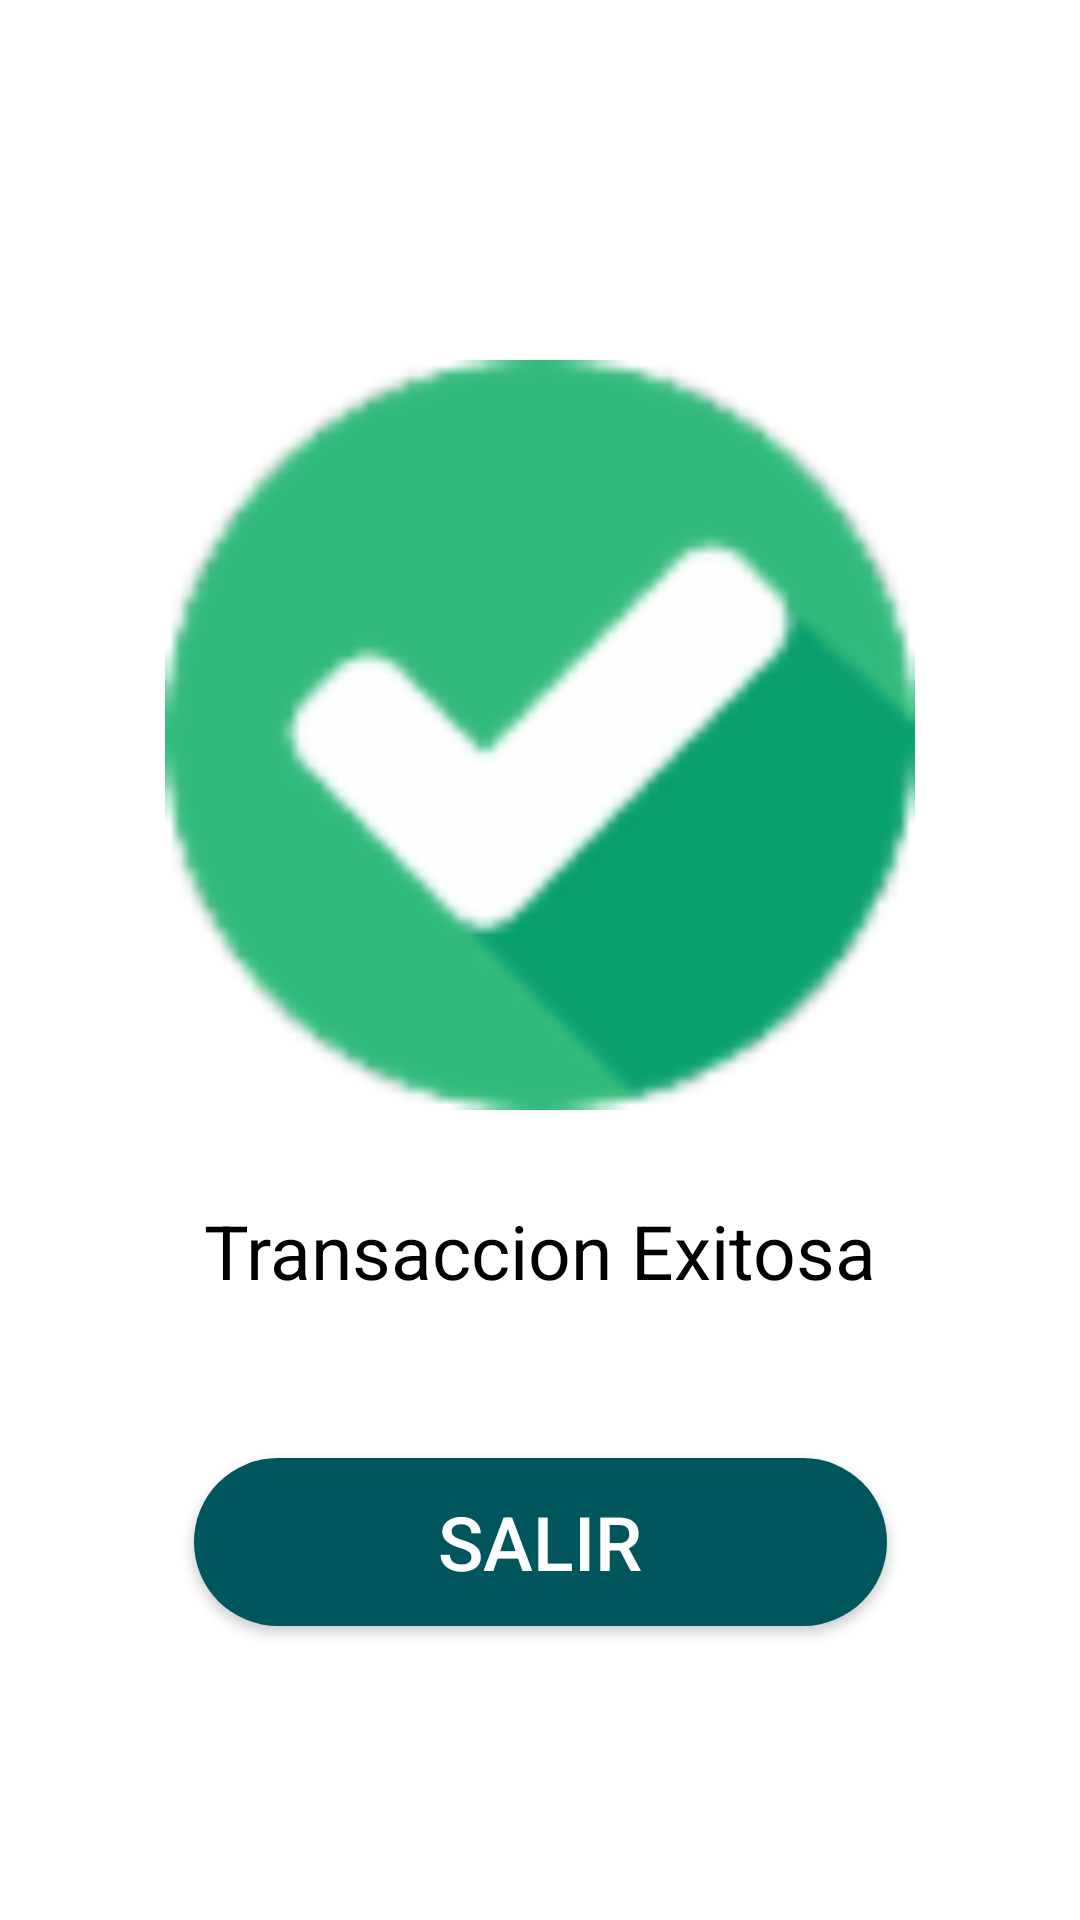

Write the Android layout XML for this screen, with the resource values it uses.
<!-- AndroidManifest.xml: application theme Theme.AppCompat.NoActionBar -->
<!-- res/layout/activity_succesful.xml -->
<?xml version="1.0" encoding="utf-8"?>
<androidx.constraintlayout.widget.ConstraintLayout xmlns:android="http://schemas.android.com/apk/res/android"
    xmlns:app="http://schemas.android.com/apk/res-auto"
    xmlns:tools="http://schemas.android.com/tools"
    android:layout_width="match_parent"
    android:layout_height="match_parent"
    tools:context=".view.SuccesfulActivity"
    android:background="@color/white">

    <ImageButton
        android:id="@+id/imageButton3"
        android:layout_width="250dp"
        android:layout_height="250dp"
        app:layout_constraintEnd_toEndOf="parent"
        app:layout_constraintStart_toStartOf="parent"
        app:layout_constraintTop_toTopOf="parent"
        android:background="@drawable/positive"
        android:layout_marginTop="120dp"/>

    <TextView
        android:id="@+id/textView"
        android:layout_width="307dp"
        android:layout_height="56dp"
        android:text="@string/transaction_succesful"
        app:layout_constraintEnd_toEndOf="parent"
        app:layout_constraintStart_toStartOf="parent"
        app:layout_constraintTop_toBottomOf="@+id/imageButton3"
        android:layout_marginTop="30dp"
        android:textAlignment="center"
        android:textSize="25sp"
        android:textColor="@color/black"
        android:gravity="center_horizontal" />

    <Button
        android:id="@+id/button"
        android:layout_width="231dp"
        android:layout_height="56dp"
        android:text="@string/exit"
        android:onClick="exit"
        app:layout_constraintEnd_toEndOf="parent"
        app:layout_constraintStart_toStartOf="parent"
        app:layout_constraintTop_toBottomOf="@+id/textView"
        android:layout_marginTop="30dp"
        android:background="@drawable/button_dark"
        android:textSize="25sp"/>
</androidx.constraintlayout.widget.ConstraintLayout>
<!-- resources referenced by this layout -->
<resources>
  <color name="black">#FF000000</color>
  <color name="white">#FFFFFFFF</color>
  <!-- drawable button_dark (drawable) -->
  <?xml version="1.0" encoding="utf-8"?>
  <shape xmlns:android="http://schemas.android.com/apk/res/android" android:shape="rectangle">
  
      <solid android:color="@color/color_button"/>
      <corners android:radius="30dp"/>
  
  </shape>
  <!-- drawable positive: png bitmap (drawable-hdpi, 1546 bytes) -->
  <string name="exit">Salir</string>
  <string name="transaction_succesful">Transaccion Exitosa</string>
  <color name="color_button">#00565C</color>
</resources>
